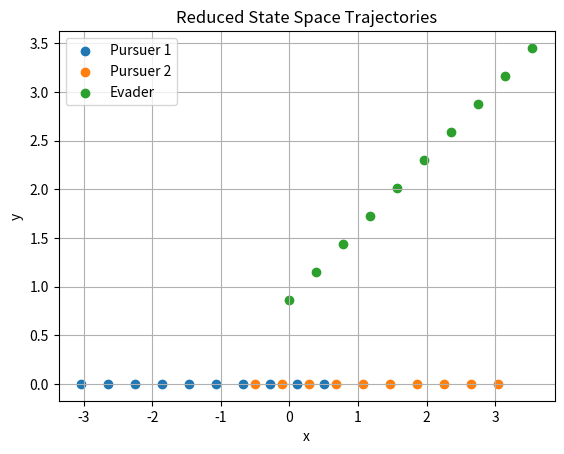

This chart was generated by the following Python code:
import numpy as np
from scipy.integrate import odeint
import matplotlib.pyplot as plt
from matplotlib.colors import Normalize
from matplotlib.cm import ScalarMappable

# Define the dynamics function for the system
def dynamics(state, t, mu, chi, psi):
    x_P, x_E, y_E = state

    # Unpack angles
    cos_chi = np.cos(chi) # (Original)
    # cos_chi = -(x_P-x_E) # Enforcing PP
    sin_chi = np.sin(chi) # (Original)
    # sin_chi = np.sqrt(1-(x_P-x_E)**2) # Enforcing PP
    cos_psi = np.cos(psi)  # (Original)
    sin_psi = np.sin(psi)  # (Original)

    # Define the dynamics equations
    dx_P = 0.5 * (cos_chi - cos_psi)
    dx_E = mu * np.cos(phi) - 0.5 * (cos_chi + cos_psi) + 0.5 * (y_E / x_P) * (sin_chi - sin_psi)
    dy_E = mu * np.sin(phi) - 0.5 * (sin_chi + sin_psi) - 0.5 * (x_E / x_P) * (sin_chi - sin_psi)

    return [dx_P, dx_E, dy_E]

# Set initial conditions and parameters
V_P = 1.0            # Velocity of pursuers
V_E = np.sqrt(2)     # Velocity of evader
chi = np.pi*3/4      # Angle chi P1 Heading
psi = np.pi/4        # Angle psi P2 heading
phi = 2*np.pi/6      # Angle phi Evader Heading
mu = V_E/V_P

initial_state = [0.5, 0, 0]  # Initial state [x_P, x_E, y_E] , y_E is calculated from sqrt(1-(x_P-x_E)^2)
initial_state[2] =  np.sqrt(1-(initial_state[0]-initial_state[1])**2)

t = np.linspace(0, 5, 10)  # Time vector

# Solve the differential equations
sol = odeint(dynamics, initial_state, t, args=(mu, chi, psi))

# Extract the results
x_P1 = sol[:, 0]
x_E = sol[:, 1]
y_E = sol[:, 2]
x_P2 = -1 * x_P1
y_P2 = np.zeros(len(t))
y_P1 = np.zeros(len(t))

# Plot the trajectories with a color gradient based on time
fig, ax = plt.subplots()
ax.scatter(x_P1, y_P1, label='Pursuer 1')
ax.scatter(x_P2, y_P2, label='Pursuer 2')
ax.scatter(x_E, y_E, label='Evader')

# Set labels and title
ax.set_xlabel('x')
ax.set_ylabel('y')
ax.set_title('Reduced State Space Trajectories')

# Show legend and grid
ax.legend()
ax.grid(True)
print(x_P1)
print(x_E)
plt.show()
